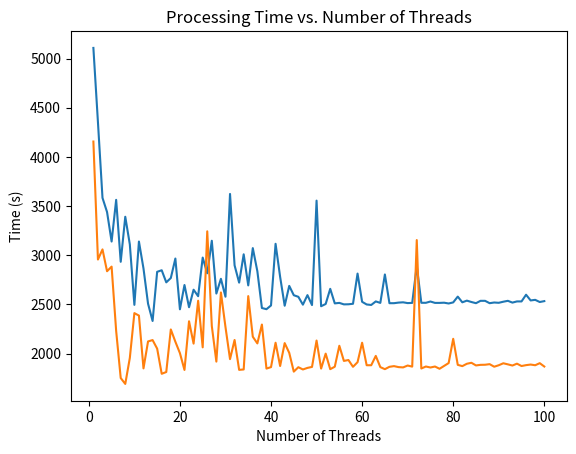

The matplotlib source for this figure:
import matplotlib.pyplot as plt


withLocksOptimize = [[1, 5108], [2, 4353], [3, 3583], [4, 3439], [5, 3139], [6, 3563], [7, 2933], [8, 3391], [9, 3110], [10, 2495], [11, 3139], [12, 2865], [13, 2507], [14, 2331], [15, 2831], [16, 2847], [17, 2724], [18, 2768], [19, 2966], [20, 2450], [21, 2697], [22, 2471], [23, 2649], [24, 2583], [25, 2976], [26, 2816], [27, 3147], [28, 2610], [29, 2760], [30, 2578], [31, 3623], [32, 2897], [33, 2721], [34, 3009], [35, 2693], [36, 3072], [37, 2837], [38, 2463], [39, 2451], [40, 2489], [41, 3116], [42, 2780], [43, 2486], [44, 2688], [45, 2593], [46, 2577], [47, 2497], [48, 2594], [49, 2493], [50, 3555], [51, 2481], [52, 2504], [53, 2658], [54, 2510], [55, 2515], [56, 2500], [57, 2501], [58, 2506], [59, 2813], [60, 2526], [61, 2499], [62, 2494], [63, 2530], [64, 2515], [65, 2804], [66, 2512], [67, 2512], [68, 2518], [69, 2521], [70, 2513], [71, 2515], [72, 2891], [73, 2516], [74, 2516], [75, 2529], [76, 2515], [77, 2515], [78, 2517], [79, 2509], [80, 2520], [81, 2579], [82, 2521], [83, 2538], [84, 2524], [85, 2512], [86, 2536], [87, 2536], [88, 2512], [89, 2519], [90, 2516], [91, 2527], [92, 2536], [93, 2518], [94, 2530], [95, 2530], [96, 2598], [97, 2540], [98, 2546], [99, 2524], [100, 2533]]
withFIFOsOptimize = [[1, 4156], [2, 2956], [3, 3059], [4, 2837], [5, 2884], [6, 2230], [7, 1751], [8, 1691], [9, 1955], [10, 2411], [11, 2386], [12, 1849], [13, 2123], [14, 2137], [15, 2050], [16, 1794], [17, 1812], [18, 2245], [19, 2120], [20, 2004], [21, 1833], [22, 2328], [23, 2101], [24, 2537], [25, 2063], [26, 3243], [27, 2280], [28, 1918], [29, 2621], [30, 2270], [31, 1943], [32, 2138], [33, 1834], [34, 1838], [35, 2584], [36, 2171], [37, 2103], [38, 2295], [39, 1847], [40, 1862], [41, 2110], [42, 1873], [43, 2106], [44, 2007], [45, 1816], [46, 1861], [47, 1838], [48, 1854], [49, 1864], [50, 2132], [51, 1847], [52, 1999], [53, 1841], [54, 1866], [55, 2079], [56, 1925], [57, 1934], [58, 1865], [59, 1912], [60, 2110], [61, 1881], [62, 1881], [63, 1976], [64, 1862], [65, 1841], [66, 1865], [67, 1872], [68, 1862], [69, 1859], [70, 1878], [71, 1867], [72, 3154], [73, 1848], [74, 1868], [75, 1858], [76, 1868], [77, 1845], [78, 1874], [79, 1903], [80, 2150], [81, 1885], [82, 1872], [83, 1896], [84, 1906], [85, 1879], [86, 1885], [87, 1886], [88, 1892], [89, 1866], [90, 1881], [91, 1901], [92, 1890], [93, 1878], [94, 1897], [95, 1873], [96, 1882], [97, 1888], [98, 1881], [99, 1902], [100, 1868]]

print([x[0] for x in withLocksOptimize])

# plot withLocksOptimize
plt.plot([x[0] for x in withLocksOptimize], [y[1] for y in withLocksOptimize])
plt.title("Processing Time vs. Number of Threads")
plt.xlabel("Number of Threads")
plt.ylabel("Time (s)")
plt.show()

# plot withFIFOsOptimize
plt.plot([x[0] for x in withFIFOsOptimize], [y[1] for y in withFIFOsOptimize])
plt.title("Processing Time vs. Number of Threads")
plt.xlabel("Number of Threads")
plt.ylabel("Time (s)")
plt.show()
